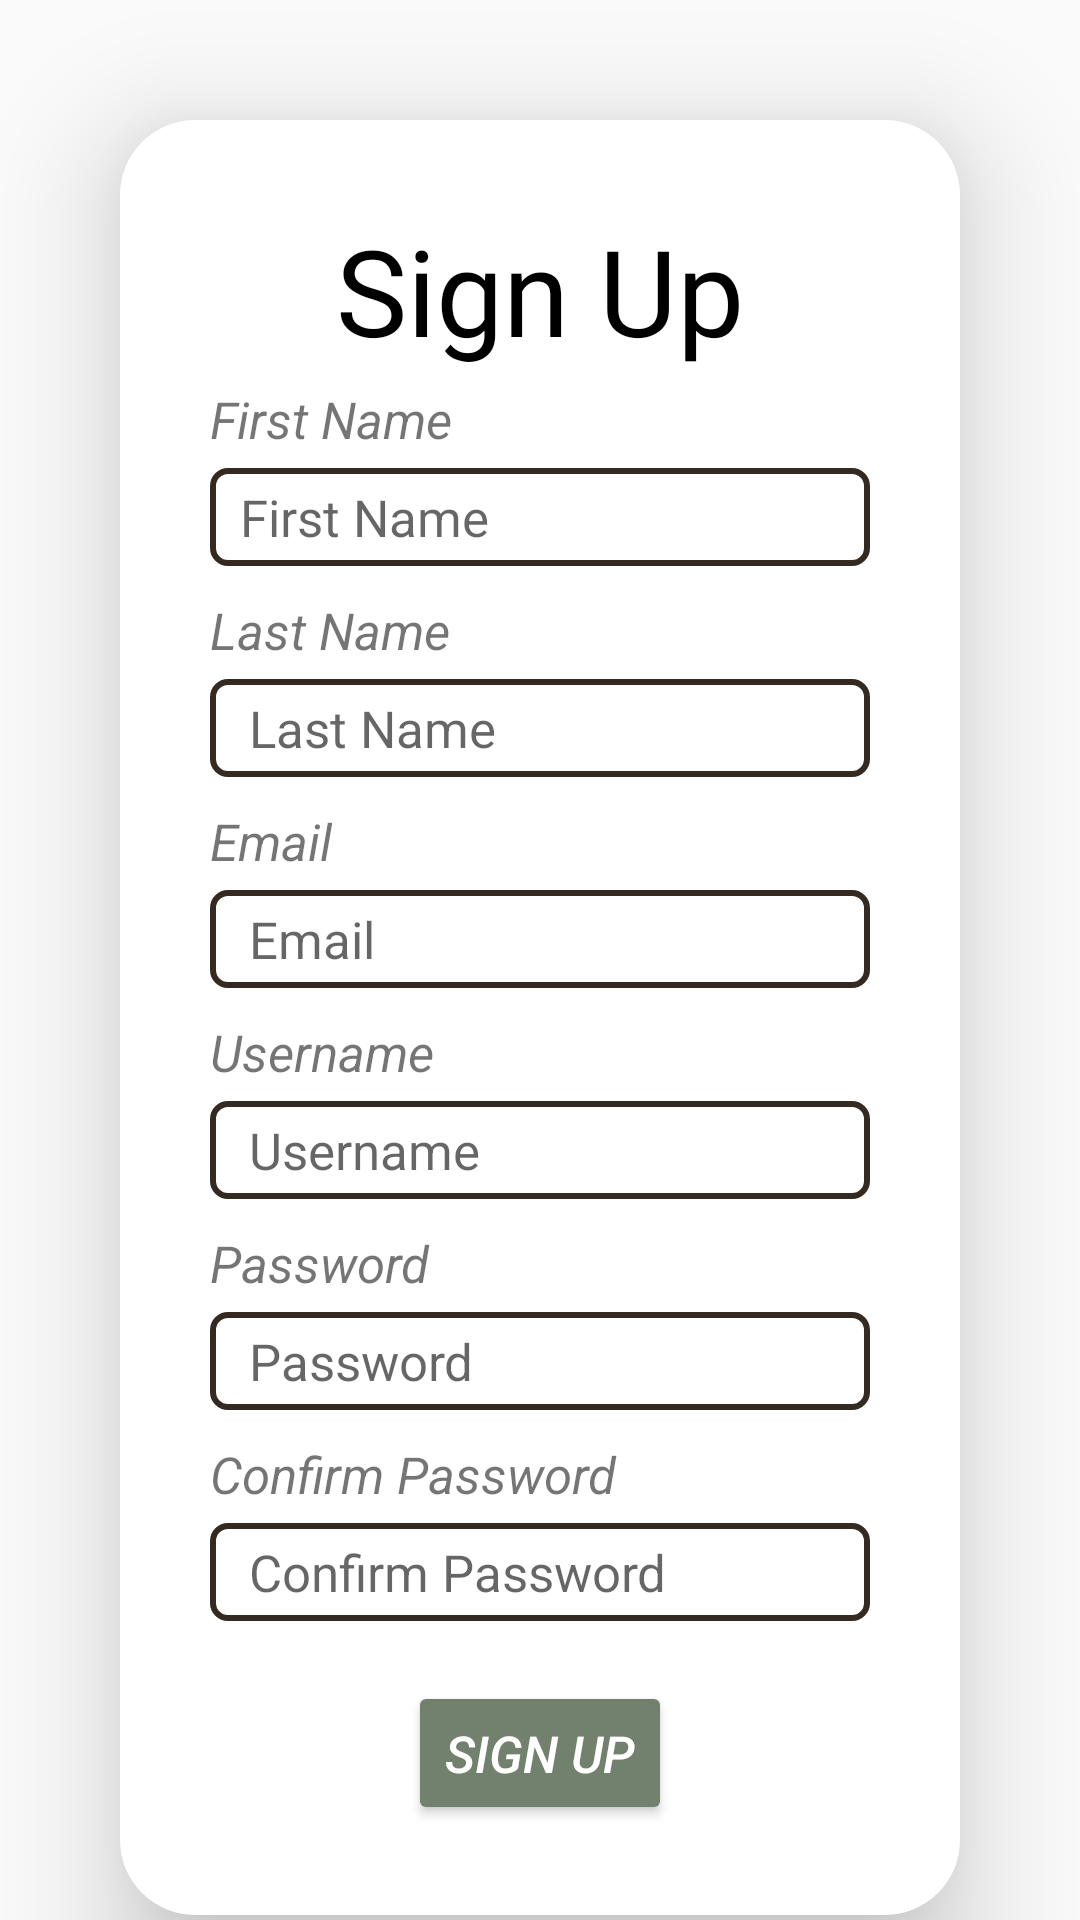

Here is an Android app screen rendered from its layout file. Give the layout XML and the strings, colors and styles it references.
<!-- AndroidManifest.xml: application theme Theme.Virtualvoguemobile -->
<!-- res/layout/activity_signup.xml -->
<?xml version="1.0" encoding="utf-8"?>
<androidx.core.widget.NestedScrollView xmlns:android="http://schemas.android.com/apk/res/android"
    xmlns:tools="http://schemas.android.com/tools"
    android:layout_width="match_parent"
    android:layout_height="match_parent"
    >

    <LinearLayout
        android:id="@+id/SignUpCard"
        android:layout_width="match_parent"
        android:layout_height="wrap_content"
        android:layout_margin="40dp"
        android:layout_marginTop="50dp"
        android:background="@drawable/container_card"
        android:elevation="24sp"
        android:orientation="vertical"
        android:outlineAmbientShadowColor="@color/black"
        android:padding="30dp"
        android:paddingBottom="55dp">


        <TextView
            android:id="@+id/title"
            android:layout_width="wrap_content"
            android:layout_height="wrap_content"
            android:layout_gravity="center"
            android:fontFamily="@font/lemands"
            android:text="@string/sign_up"
            android:textColor="@color/black"
            android:textSize="40sp" />

        <TextView
            android:layout_width="wrap_content"
            android:layout_height="wrap_content"
            android:labelFor="@id/createFirstNameInput"
            android:paddingTop="5dp"
            android:text="@string/first_name"
            android:textSize="17sp"
            android:textStyle="italic" />

        <EditText
            android:id="@+id/createFirstNameInput"
            android:layout_width="match_parent"
            android:layout_height="match_parent"
            android:layout_marginVertical="5dp"
            android:autofillHints="name"
            android:background="@drawable/edit_text_box"
            android:hint="@string/first_name"
            android:inputType="text"
            android:paddingHorizontal="10dp"
            android:paddingVertical="5dp"
            android:textSize="17sp" />


        <TextView
            android:layout_width="wrap_content"
            android:layout_height="wrap_content"
            android:labelFor="@id/createLastNameInput"
            android:paddingTop="5dp"
            android:text="@string/last_name"
            android:textSize="17sp"
            android:textStyle="italic" />

        <EditText
            android:id="@+id/createLastNameInput"
            android:layout_width="match_parent"
            android:layout_height="match_parent"
            android:layout_marginVertical="5dp"
            android:autofillHints="name"
            android:background="@drawable/edit_text_box"
            android:hint="@string/last_name"
            android:inputType="text"
            android:paddingHorizontal="13dp"
            android:paddingVertical="5dp"
            android:textSize="17sp" />

        <TextView
            android:layout_width="wrap_content"
            android:layout_height="wrap_content"
            android:labelFor="@id/createEmailInput"
            android:paddingTop="5dp"
            android:text="@string/email"
            android:textSize="17sp"
            android:textStyle="italic" />

        <EditText
            android:id="@+id/createEmailInput"
            android:layout_width="match_parent"
            android:inputType="textEmailAddress"
            android:layout_height="match_parent"
            android:layout_marginVertical="5dp"
            android:autofillHints="emailAddress"
            android:background="@drawable/edit_text_box"
            android:hint="@string/email"
            android:paddingHorizontal="13dp"
            android:paddingVertical="5dp"
            android:textSize="17sp" />

        <TextView
            android:layout_width="wrap_content"
            android:layout_height="wrap_content"
            android:labelFor="@id/createUsernameInput"
            android:paddingTop="5dp"
            android:text="@string/username"
            android:textSize="17sp"
            android:textStyle="italic" />

        <EditText
            android:id="@+id/createUsernameInput"
            android:layout_width="match_parent"
            android:inputType="textEmailAddress"
            android:layout_height="match_parent"
            android:layout_marginVertical="5dp"
            android:autofillHints="emailAddress"
            android:background="@drawable/edit_text_box"
            android:hint="@string/username"
            android:paddingHorizontal="13dp"
            android:paddingVertical="5dp"
            android:textSize="17sp" />

        <TextView
            android:layout_width="wrap_content"
            android:layout_height="wrap_content"
            android:labelFor="@id/createPasswordInput"
            android:paddingTop="5dp"
            android:text="@string/password"
            android:textSize="17sp"
            android:textStyle="italic" />

        <EditText
            android:id="@+id/createPasswordInput"
            android:layout_width="match_parent"
            android:layout_height="match_parent"
            android:layout_marginVertical="5dp"
            android:autofillHints="password"
            android:background="@drawable/edit_text_box"
            android:hint="@string/password"
            android:inputType="textPassword"
            android:paddingHorizontal="13dp"
            android:paddingVertical="5dp"
            android:textSize="17sp" />

        <TextView
            android:layout_width="wrap_content"
            android:layout_height="wrap_content"
            android:labelFor="@id/confirmPasswordInput"
            android:paddingTop="5dp"
            android:text="@string/confirm_password"
            android:textSize="17sp"
            android:textStyle="italic" />

        <EditText
            android:id="@+id/confirmPasswordInput"
            android:layout_width="match_parent"
            android:layout_height="match_parent"
            android:layout_marginVertical="5dp"
            android:autofillHints="password"
            android:background="@drawable/edit_text_box"
            android:hint="@string/confirm_password"
            android:inputType="textPassword"
            android:paddingHorizontal="13dp"
            android:paddingVertical="5dp"
            android:textSize="17sp" />

        <TextView
            android:id="@+id/signupErrorMessage"
            android:layout_width="wrap_content"
            android:layout_height="wrap_content"
            android:layout_gravity="center"
            android:paddingTop="10dp"
            android:textColor="@color/blush"
            android:textSize="20sp"
            android:visibility="gone" />

        <Button
            android:id="@+id/register"
            android:layout_width="wrap_content"
            android:layout_height="wrap_content"
            android:layout_gravity="center"
            android:layout_marginTop="15dp"
            android:backgroundTint="@color/reseda_green"
            android:paddingVertical="1dp"
            android:text="@string/sign_up"
            android:textSize="17sp"
            android:textStyle="italic"
            android:textColor="@color/white"
            />

    </LinearLayout>


</androidx.core.widget.NestedScrollView>
<!-- resources referenced by this layout -->
<resources>
  <color name="black">#FF000000</color>
  <color name="blush">#DA667B</color>
  <color name="reseda_green">#71816D</color>
  <color name="white">#FFFFFFFF</color>
  <!-- drawable container_card (drawable) -->
  <?xml version="1.0" encoding="utf-8"?>
  <selector xmlns:android="http://schemas.android.com/apk/res/android">
  <item>
      <shape
          android:shape="rectangle">
          <solid android:color="@color/white"/>
          <corners android:radius="25dp"/>
      </shape>
  </item>
  </selector>
  <!-- drawable edit_text_box (drawable) -->
  <?xml version="1.0" encoding="utf-8"?>
  <selector xmlns:android="http://schemas.android.com/apk/res/android">
      <item>
          <shape android:shape="rectangle">
              <stroke android:width="2dp" android:color="@color/bistre" />
              <corners android:radius="5dp" />
              <solid android:color="@color/white"/>
          </shape>
      </item>
  </selector>
  <string name="confirm_password">Confirm Password</string>
  <string name="email">Email</string>
  <string name="first_name">First Name</string>
  <string name="last_name">Last Name</string>
  <string name="password">Password</string>
  <string name="sign_up">Sign Up</string>
  <string name="username">Username</string>
  <style name="Theme.Virtualvoguemobile" parent="Base.Theme.Virtualvoguemobile" />
  <color name="bistre">#342A21</color>
  <style name="Base.Theme.Virtualvoguemobile" parent="Theme.AppCompat.Light.DarkActionBar">
          
          
      </style>
</resources>
